Labelled photos from "dataset", an image-classification folder in sheikhwasif183/Classification-and-Sorting-of-Recyclables-from-Trash-. The possible labels are: general waste, glass metal, paper cardboard, plastic items.

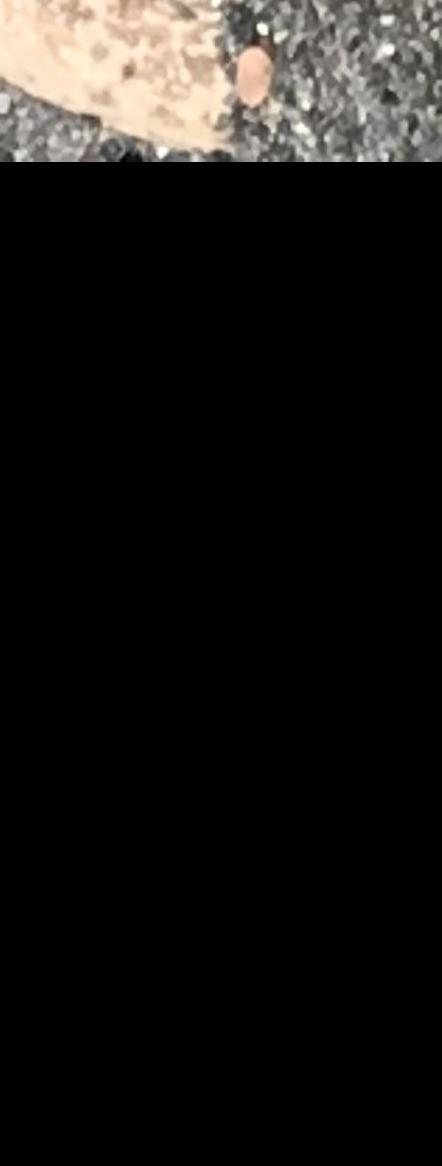
Label: general waste

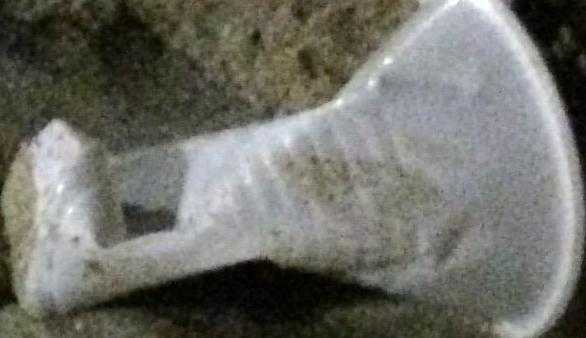
Label: plastic items

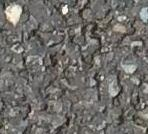
Label: general waste

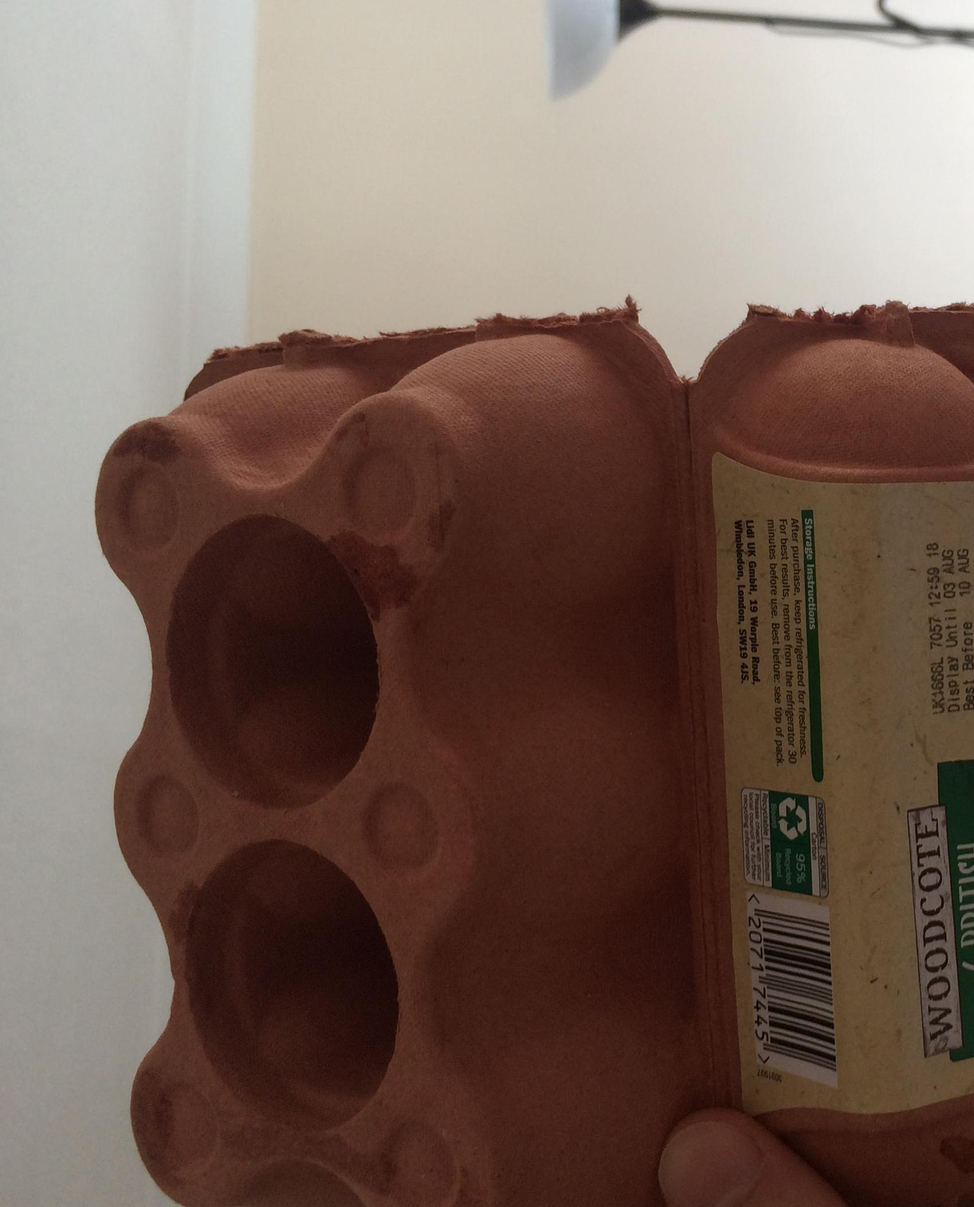
Label: paper cardboard

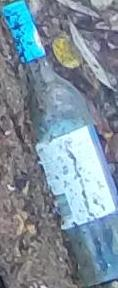
Label: glass metal

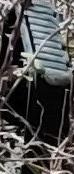
Label: plastic items
